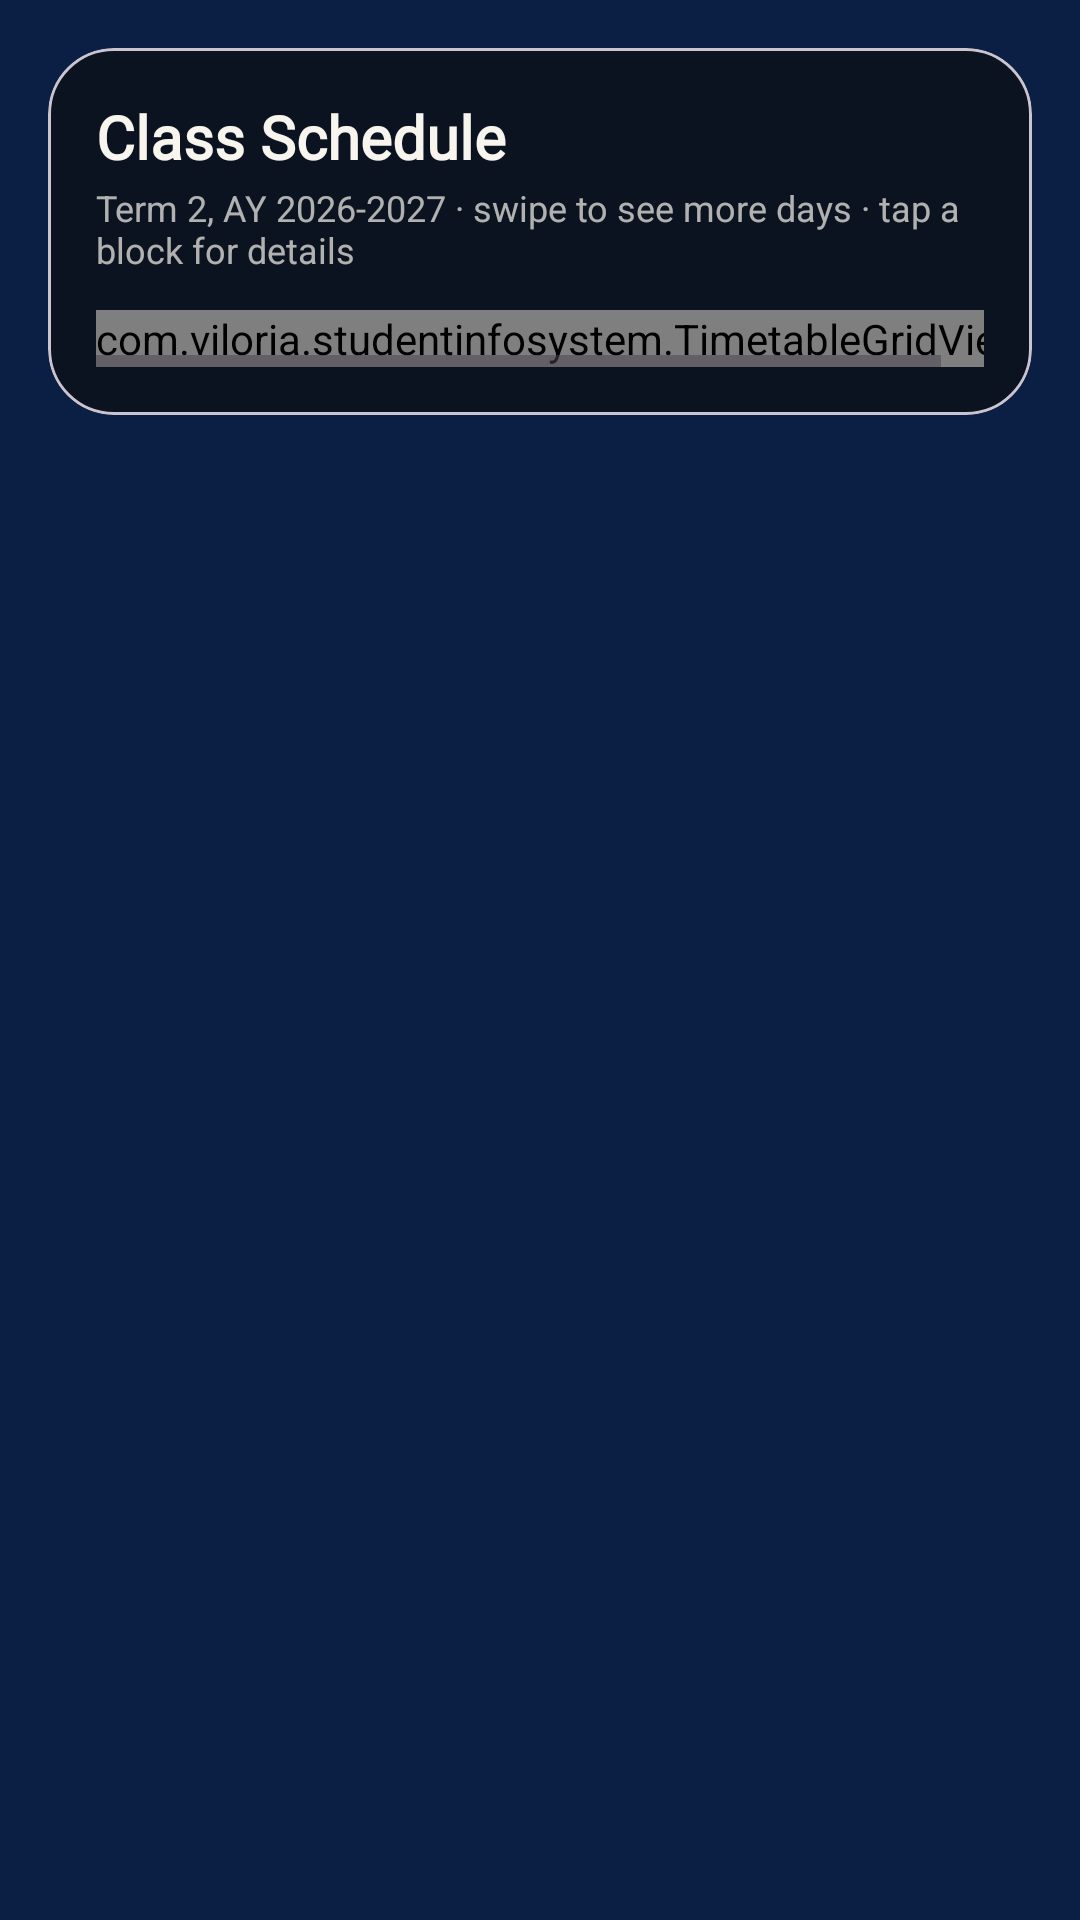

Android layout source for this screen:
<!-- AndroidManifest.xml: application theme Theme.StudentInfoSystem -->
<!-- res/layout/view_schedule.xml -->
<?xml version="1.0" encoding="utf-8"?>
<androidx.core.widget.NestedScrollView xmlns:android="http://schemas.android.com/apk/res/android"
    xmlns:app="http://schemas.android.com/apk/res-auto"
    android:layout_width="match_parent"
    android:layout_height="match_parent"
    android:fillViewport="true">

    <LinearLayout
        android:layout_width="match_parent"
        android:layout_height="wrap_content"
        android:orientation="vertical"
        android:padding="16dp">

        <com.google.android.material.card.MaterialCardView
            android:layout_width="match_parent"
            android:layout_height="wrap_content"
            app:cardBackgroundColor="@color/nu_schedule_bg"
            app:cardCornerRadius="22dp"
            app:cardElevation="0dp">

            <LinearLayout
                android:layout_width="match_parent"
                android:layout_height="wrap_content"
                android:orientation="vertical"
                android:padding="16dp">

                <TextView
                    android:layout_width="wrap_content"
                    android:layout_height="wrap_content"
                    android:fontFamily="@font/fraunces"
                    android:text="@string/title_schedule"
                    android:textColor="@color/nu_cream"
                    android:textSize="20sp"
                    android:textStyle="bold" />

                <TextView
                    android:layout_width="wrap_content"
                    android:layout_height="wrap_content"
                    android:layout_marginTop="2dp"
                    android:text="@string/schedule_subtitle"
                    android:textColor="@color/nu_muted_light"
                    android:textSize="12sp" />

                <HorizontalScrollView
                    android:layout_width="match_parent"
                    android:layout_height="wrap_content"
                    android:layout_marginTop="12dp"
                    android:scrollbars="horizontal">

                    <com.viloria.studentinfosystem.TimetableGridView
                        android:id="@+id/timetable"
                        android:layout_width="wrap_content"
                        android:layout_height="wrap_content" />
                </HorizontalScrollView>
            </LinearLayout>
        </com.google.android.material.card.MaterialCardView>
    </LinearLayout>
</androidx.core.widget.NestedScrollView>
<!-- resources referenced by this layout -->
<resources>
  <color name="nu_cream">#F8F5EE</color>
  <color name="nu_muted_light">#B3F8F5EE</color>
  <color name="nu_schedule_bg">#0B1220</color>
  <string name="schedule_subtitle">Term 2, AY 2026-2027 · swipe to see more days · tap a block for details</string>
  <string name="title_schedule">Class Schedule</string>
  <style name="Theme.StudentInfoSystem" parent="Base.Theme.StudentInfoSystem" />
  <style name="Base.Theme.StudentInfoSystem" parent="Theme.Material3.Light.NoActionBar">
          <item name="colorPrimary">@color/nu_navy</item>
          <item name="colorOnPrimary">@color/white</item>
          <item name="colorSecondary">@color/nu_gold</item>
          <item name="colorOnSecondary">@color/nu_navy</item>
          <item name="colorSurface">@color/nu_card</item>
          <item name="colorOnSurface">@color/nu_ink</item>
          <item name="android:windowBackground">@color/nu_navy</item>
          <item name="android:windowLightStatusBar">false</item>
          <item name="android:windowLightNavigationBar">false</item>
      </style>
  <color name="nu_navy">#0B1F44</color>
  <color name="white">#FFFFFFFF</color>
  <color name="nu_gold">#E9B44C</color>
  <color name="nu_card">#FFFDF8</color>
  <color name="nu_ink">#1B2433</color>
</resources>
